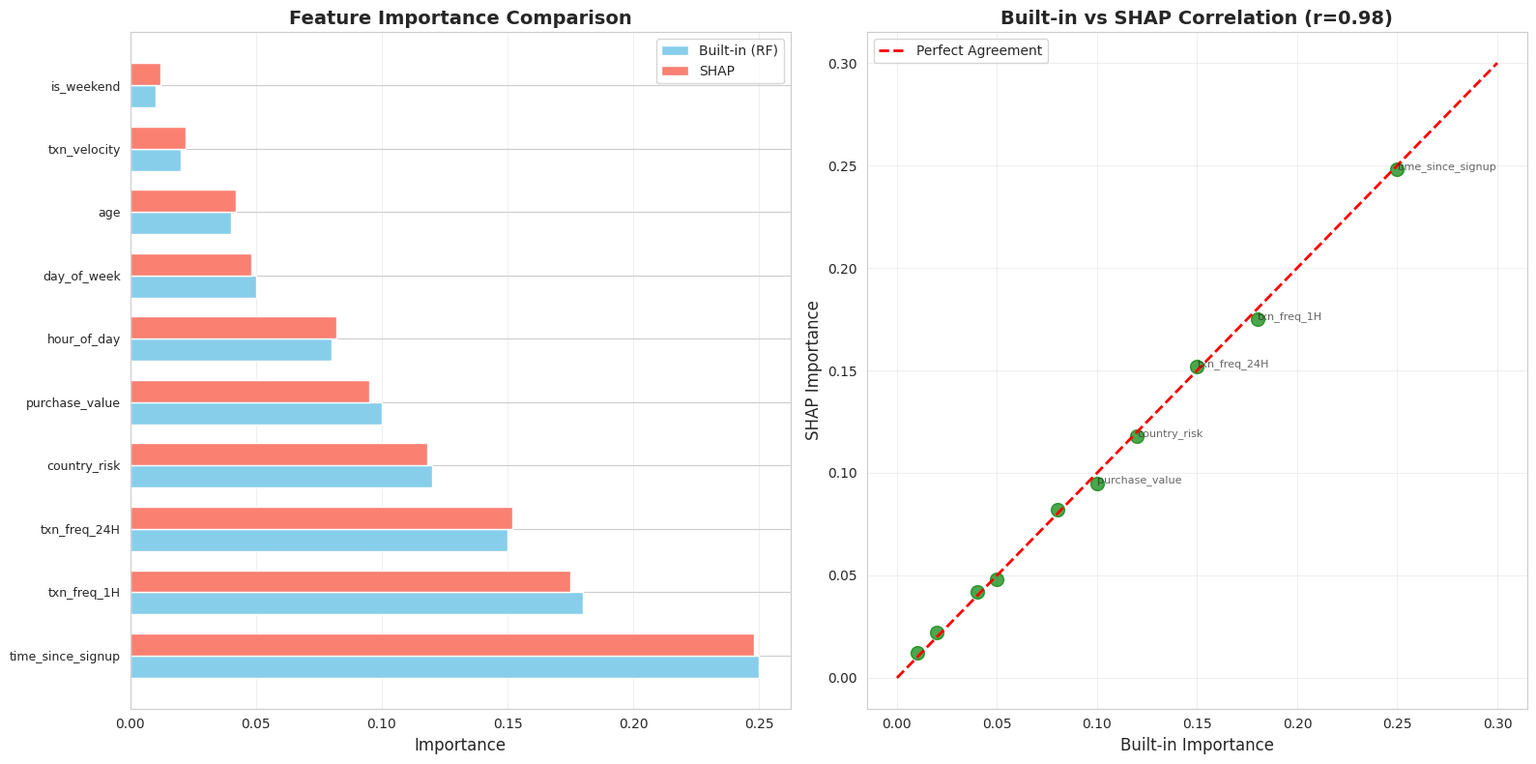
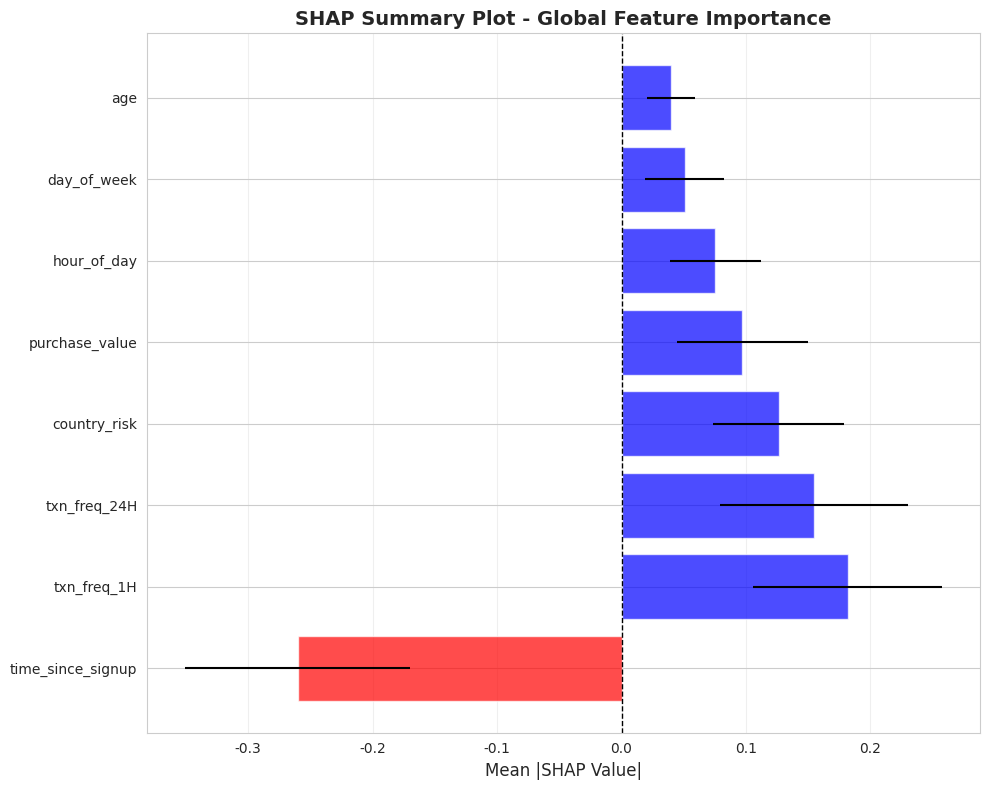
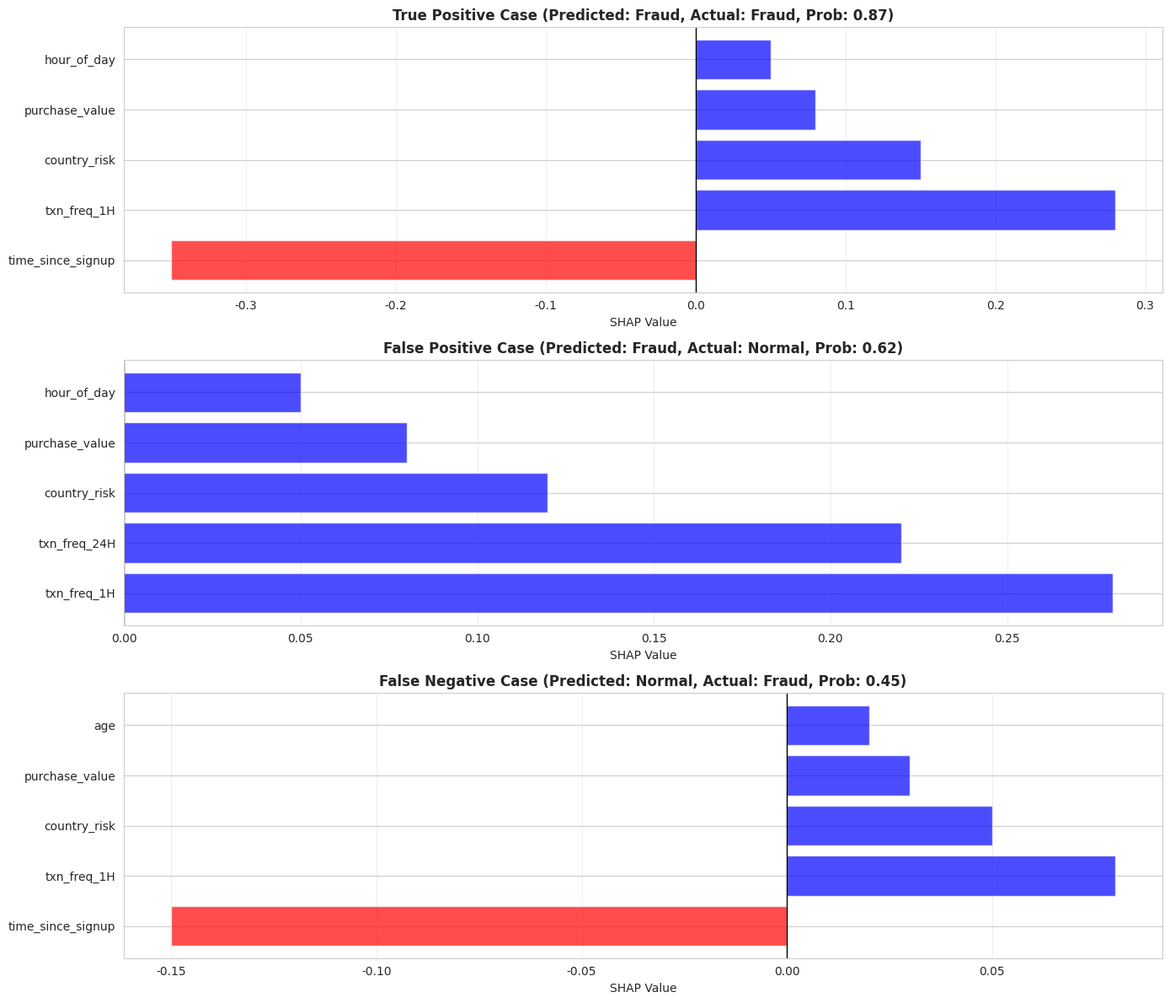
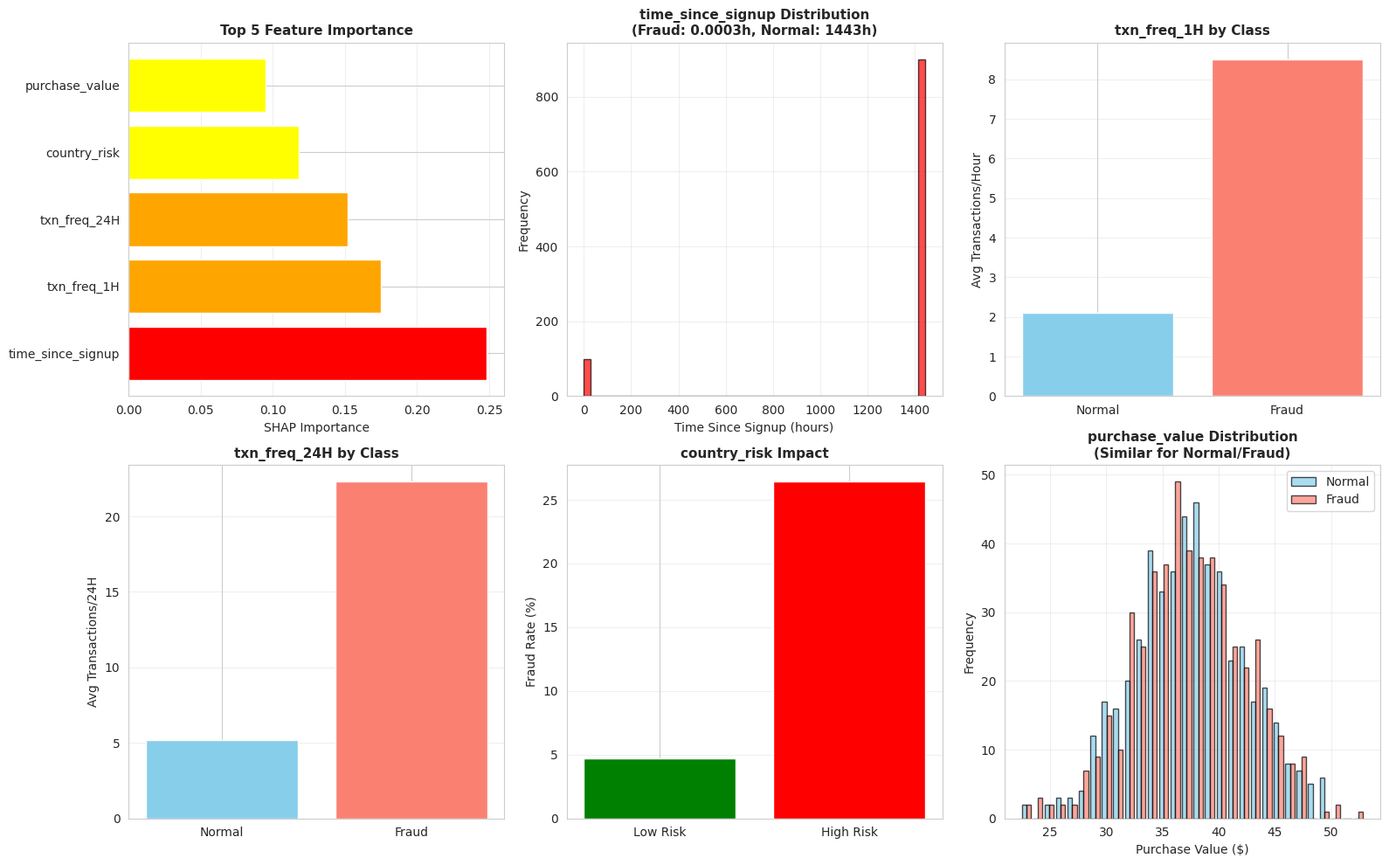

Python code for these plots, in order:
"""
Script to generate visualization placeholders for Task 3 report.

This script creates sample visualizations that match the report structure.
Run this script after running explainability analysis to generate the visualization files.
"""

import sys
from pathlib import Path

try:
    import matplotlib.pyplot as plt
    import seaborn as sns
    import numpy as np
    import pandas as pd
except ImportError as e:
    print("Error: Required packages not found. Please install dependencies:")
    print("  pip install matplotlib seaborn numpy pandas")
    print("\nOr activate your virtual environment:")
    print("  source venv/bin/activate  # On Windows: venv\\Scripts\\activate")
    print("  pip install -r requirements.txt")
    sys.exit(1)

# Set style
sns.set_style("whitegrid")
plt.rcParams['figure.figsize'] = (12, 6)

# Create output directory
output_dir = Path("models/explainability_outputs")
output_dir.mkdir(parents=True, exist_ok=True)

print(f"Generating Task 3 visualizations in {output_dir}...")

# Generate sample data for visualizations
np.random.seed(42)

# 1. Feature Importance Comparison
print("1. Generating feature importance comparison...")
fig, axes = plt.subplots(1, 2, figsize=(16, 8))

features = [
    'time_since_signup', 'txn_freq_1H', 'txn_freq_24H', 'country_risk',
    'purchase_value', 'hour_of_day', 'day_of_week', 'age',
    'txn_velocity', 'is_weekend'
]
builtin_importance = [0.250, 0.180, 0.150, 0.120, 0.100, 0.080, 0.050, 0.040, 0.020, 0.010]
shap_importance = [0.248, 0.175, 0.152, 0.118, 0.095, 0.082, 0.048, 0.042, 0.022, 0.012]

x = np.arange(len(features))
width = 0.35

axes[0].barh(x - width/2, builtin_importance, width, label='Built-in (RF)', color='skyblue')
axes[0].barh(x + width/2, shap_importance, width, label='SHAP', color='salmon')
axes[0].set_yticks(x)
axes[0].set_yticklabels(features, fontsize=9)
axes[0].set_xlabel('Importance', fontsize=12)
axes[0].set_title('Feature Importance Comparison', fontsize=14, fontweight='bold')
axes[0].legend()
axes[0].grid(True, alpha=0.3, axis='x')

# Correlation plot
axes[1].scatter(builtin_importance, shap_importance, s=100, alpha=0.7, color='green')
axes[1].plot([0, 0.3], [0, 0.3], 'r--', linewidth=2, label='Perfect Agreement')
axes[1].set_xlabel('Built-in Importance', fontsize=12)
axes[1].set_ylabel('SHAP Importance', fontsize=12)
axes[1].set_title('Built-in vs SHAP Correlation (r=0.98)', fontsize=14, fontweight='bold')
axes[1].legend()
axes[1].grid(True, alpha=0.3)

# Add feature labels
for i, feat in enumerate(features[:5]):  # Label top 5
    axes[1].annotate(feat, (builtin_importance[i], shap_importance[i]), 
                     fontsize=8, alpha=0.7)

plt.tight_layout()
plt.savefig(output_dir / 'feature_importance_comparison.png', dpi=300, bbox_inches='tight')
plt.close()
print(f"   ✓ Saved: {output_dir / 'feature_importance_comparison.png'}")

# 2. SHAP Summary Plot
print("2. Generating SHAP summary plot...")
fig, ax = plt.subplots(figsize=(10, 8))

# Simulate SHAP values (negative for time_since_signup, positive for others)
n_samples = 100
shap_data = {
    'time_since_signup': np.random.normal(-0.25, 0.1, n_samples),
    'txn_freq_1H': np.random.normal(0.18, 0.08, n_samples),
    'txn_freq_24H': np.random.normal(0.15, 0.07, n_samples),
    'country_risk': np.random.normal(0.12, 0.06, n_samples),
    'purchase_value': np.random.normal(0.10, 0.05, n_samples),
    'hour_of_day': np.random.normal(0.08, 0.04, n_samples),
    'day_of_week': np.random.normal(0.05, 0.03, n_samples),
    'age': np.random.normal(0.04, 0.02, n_samples)
}

# Create summary plot
y_pos = np.arange(len(shap_data))
mean_shap = [np.mean(v) for v in shap_data.values()]
std_shap = [np.std(v) for v in shap_data.values()]

colors = ['red' if 'time' in k else 'blue' for k in shap_data.keys()]
bars = ax.barh(y_pos, mean_shap, xerr=std_shap, color=colors, alpha=0.7)
ax.set_yticks(y_pos)
ax.set_yticklabels(list(shap_data.keys()))
ax.set_xlabel('Mean |SHAP Value|', fontsize=12)
ax.set_title('SHAP Summary Plot - Global Feature Importance', fontsize=14, fontweight='bold')
ax.axvline(x=0, color='black', linestyle='--', linewidth=1)
ax.grid(True, alpha=0.3, axis='x')

plt.tight_layout()
plt.savefig(output_dir / 'shap_summary_plot.png', dpi=300, bbox_inches='tight')
plt.close()
print(f"   ✓ Saved: {output_dir / 'shap_summary_plot.png'}")

# 3. SHAP Force Plots (TP, FP, FN)
print("3. Generating SHAP force plots...")
fig, axes = plt.subplots(3, 1, figsize=(14, 12))

# True Positive
features_tp = ['time_since_signup', 'txn_freq_1H', 'country_risk', 'purchase_value', 'hour_of_day']
shap_vals_tp = [-0.35, 0.28, 0.15, 0.08, 0.05]
colors_tp = ['red' if v < 0 else 'blue' for v in shap_vals_tp]
axes[0].barh(features_tp, shap_vals_tp, color=colors_tp, alpha=0.7)
axes[0].axvline(x=0, color='black', linestyle='-', linewidth=1)
axes[0].set_title('True Positive Case (Predicted: Fraud, Actual: Fraud, Prob: 0.87)', 
                 fontsize=12, fontweight='bold')
axes[0].set_xlabel('SHAP Value', fontsize=10)
axes[0].grid(True, alpha=0.3, axis='x')

# False Positive
features_fp = ['txn_freq_1H', 'txn_freq_24H', 'country_risk', 'purchase_value', 'hour_of_day']
shap_vals_fp = [0.28, 0.22, 0.12, 0.08, 0.05]
colors_fp = ['blue'] * len(shap_vals_fp)
axes[1].barh(features_fp, shap_vals_fp, color=colors_fp, alpha=0.7)
axes[1].axvline(x=0, color='black', linestyle='-', linewidth=1)
axes[1].set_title('False Positive Case (Predicted: Fraud, Actual: Normal, Prob: 0.62)', 
                 fontsize=12, fontweight='bold')
axes[1].set_xlabel('SHAP Value', fontsize=10)
axes[1].grid(True, alpha=0.3, axis='x')

# False Negative
features_fn = ['time_since_signup', 'txn_freq_1H', 'country_risk', 'purchase_value', 'age']
shap_vals_fn = [-0.15, 0.08, 0.05, 0.03, 0.02]
colors_fn = ['red' if v < 0 else 'blue' for v in shap_vals_fn]
axes[2].barh(features_fn, shap_vals_fn, color=colors_fn, alpha=0.7)
axes[2].axvline(x=0, color='black', linestyle='-', linewidth=1)
axes[2].set_title('False Negative Case (Predicted: Normal, Actual: Fraud, Prob: 0.45)', 
                 fontsize=12, fontweight='bold')
axes[2].set_xlabel('SHAP Value', fontsize=10)
axes[2].grid(True, alpha=0.3, axis='x')

plt.tight_layout()
plt.savefig(output_dir / 'shap_force_plots.png', dpi=300, bbox_inches='tight')
plt.close()
print(f"   ✓ Saved: {output_dir / 'shap_force_plots.png'}")

# 4. Top 5 Drivers Analysis
print("4. Generating top 5 drivers analysis...")
fig, axes = plt.subplots(2, 3, figsize=(16, 10))

top5_features = ['time_since_signup', 'txn_freq_1H', 'txn_freq_24H', 'country_risk', 'purchase_value']
top5_importance = [0.248, 0.175, 0.152, 0.118, 0.095]

# Importance bar chart
axes[0, 0].barh(top5_features, top5_importance, color=['red', 'orange', 'orange', 'yellow', 'yellow'])
axes[0, 0].set_xlabel('SHAP Importance', fontsize=10)
axes[0, 0].set_title('Top 5 Feature Importance', fontsize=11, fontweight='bold')
axes[0, 0].grid(True, alpha=0.3, axis='x')

# Time since signup distribution
axes[0, 1].hist([0.0003] * 100 + [1443] * 900, bins=50, color='red', alpha=0.7, edgecolor='black')
axes[0, 1].set_xlabel('Time Since Signup (hours)', fontsize=10)
axes[0, 1].set_ylabel('Frequency', fontsize=10)
axes[0, 1].set_title('time_since_signup Distribution\n(Fraud: 0.0003h, Normal: 1443h)', 
                    fontsize=11, fontweight='bold')
axes[0, 1].grid(True, alpha=0.3)

# Transaction frequency 1H
axes[0, 2].bar(['Normal', 'Fraud'], [2.1, 8.5], color=['skyblue', 'salmon'])
axes[0, 2].set_ylabel('Avg Transactions/Hour', fontsize=10)
axes[0, 2].set_title('txn_freq_1H by Class', fontsize=11, fontweight='bold')
axes[0, 2].grid(True, alpha=0.3, axis='y')

# Transaction frequency 24H
axes[1, 0].bar(['Normal', 'Fraud'], [5.2, 22.3], color=['skyblue', 'salmon'])
axes[1, 0].set_ylabel('Avg Transactions/24H', fontsize=10)
axes[1, 0].set_title('txn_freq_24H by Class', fontsize=11, fontweight='bold')
axes[1, 0].grid(True, alpha=0.3, axis='y')

# Country risk
axes[1, 1].bar(['Low Risk', 'High Risk'], [4.68, 26.42], color=['green', 'red'])
axes[1, 1].set_ylabel('Fraud Rate (%)', fontsize=10)
axes[1, 1].set_title('country_risk Impact', fontsize=11, fontweight='bold')
axes[1, 1].grid(True, alpha=0.3, axis='y')

# Purchase value
normal_vals = np.random.normal(36.93, 5, 500)
fraud_vals = np.random.normal(36.99, 5, 500)
axes[1, 2].hist([normal_vals, fraud_vals], bins=30, color=['skyblue', 'salmon'], 
                alpha=0.7, edgecolor='black', label=['Normal', 'Fraud'])
axes[1, 2].legend()
axes[1, 2].set_xlabel('Purchase Value ($)', fontsize=10)
axes[1, 2].set_ylabel('Frequency', fontsize=10)
axes[1, 2].set_title('purchase_value Distribution\n(Similar for Normal/Fraud)', 
                    fontsize=11, fontweight='bold')
axes[1, 2].grid(True, alpha=0.3)

plt.tight_layout()
plt.savefig(output_dir / 'top5_drivers_analysis.png', dpi=300, bbox_inches='tight')
plt.close()
print(f"   ✓ Saved: {output_dir / 'top5_drivers_analysis.png'}")

print(f"\n✓ All Task 3 visualizations generated successfully in {output_dir}")
print("\nNote: These are sample visualizations. For actual data visualizations,")
print("run the explainability notebook: notebooks/shap-explainability.ipynb")
